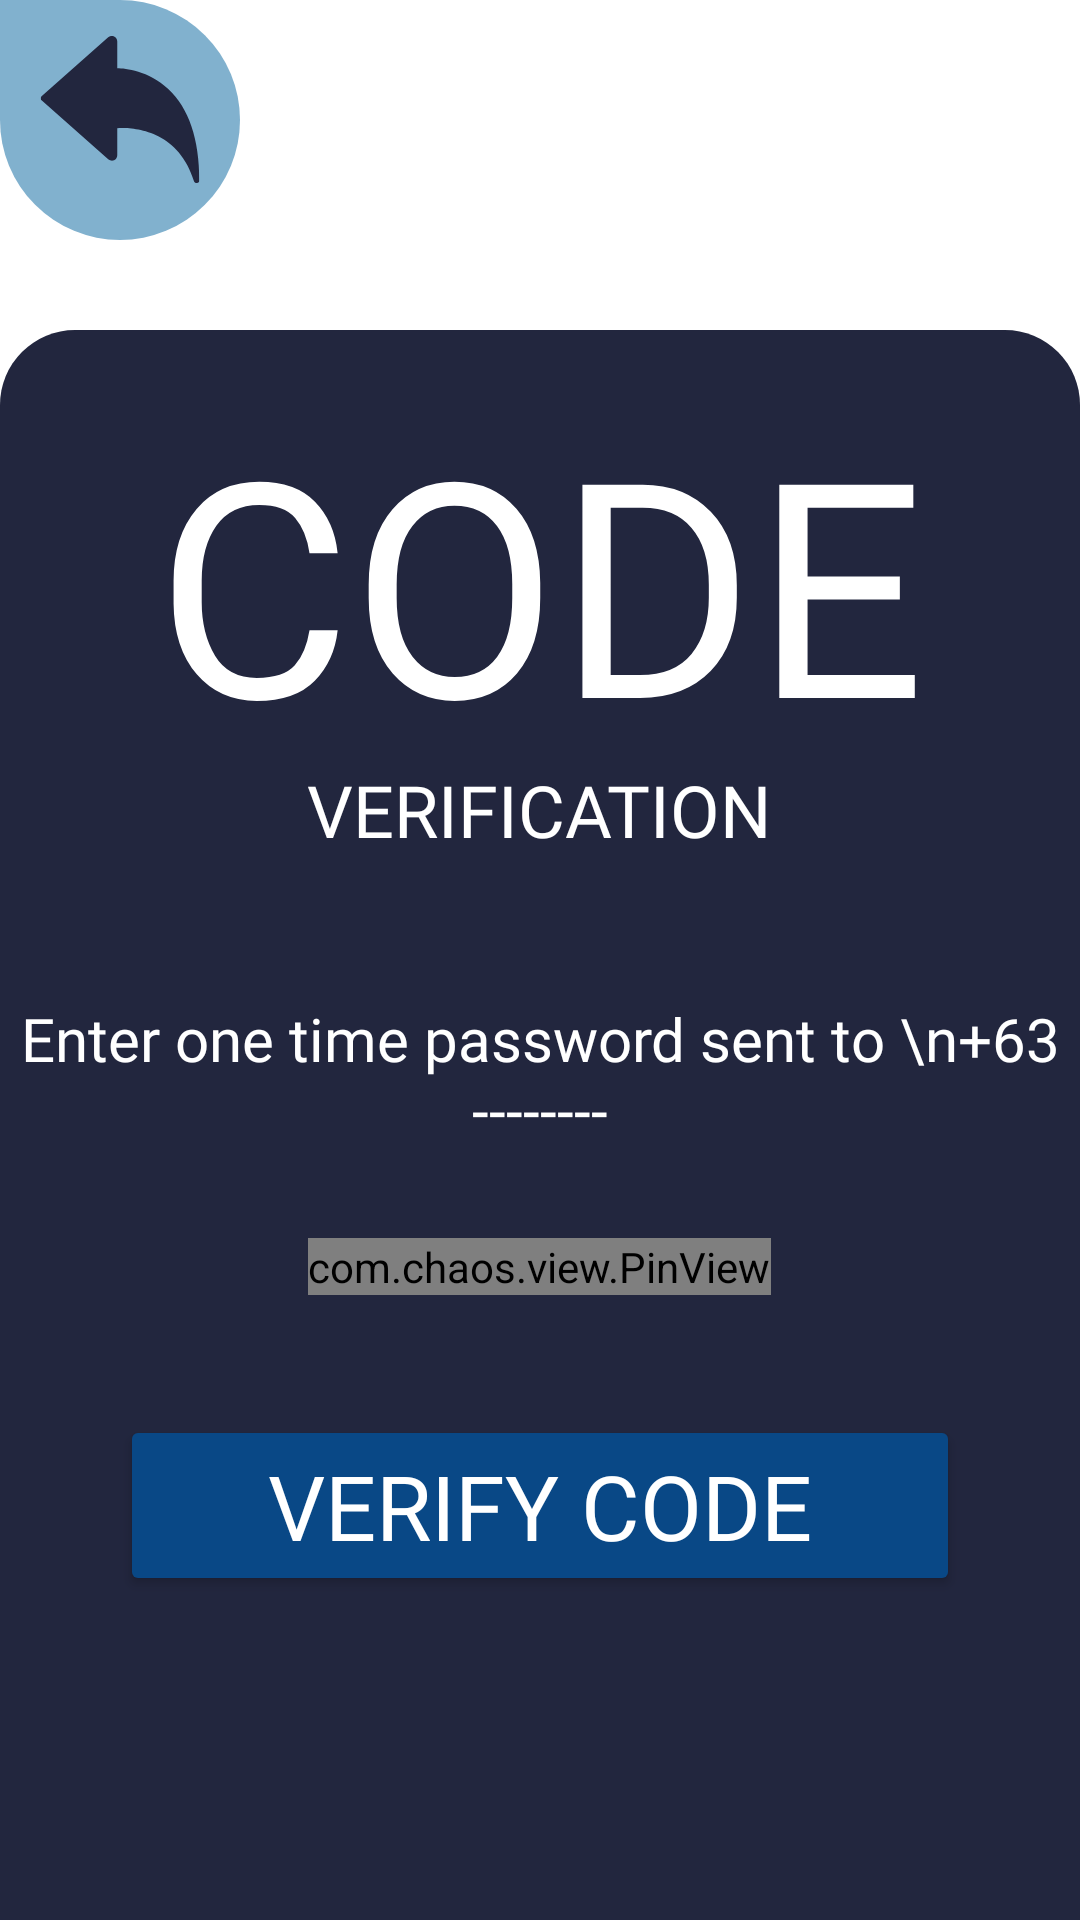

Layout XML and referenced resources for this Android screen:
<!-- AndroidManifest.xml: application theme Theme.TrustTech -->
<!-- res/layout/activity_otp.xml -->
<?xml version="1.0" encoding="utf-8"?>
<LinearLayout xmlns:android="http://schemas.android.com/apk/res/android"
    xmlns:app="http://schemas.android.com/apk/res-auto"
    xmlns:tools="http://schemas.android.com/tools"
    android:id="@+id/main"
    android:layout_width="match_parent"
    android:layout_height="match_parent"
    android:background="@color/white"
    android:orientation="vertical"
    android:scrollbars="vertical"
    tools:context=".OtpActivity">


    <LinearLayout
        android:layout_width="80dp"
        android:layout_height="80dp"
        android:background="@drawable/background"
        android:orientation="vertical"
        android:padding="10dp">

        <ImageView
            android:id="@+id/back_btn"
            android:layout_width="wrap_content"
            android:layout_height="wrap_content"
            android:layout_gravity="center"
            android:src="@drawable/baseline_back_64" />

    </LinearLayout>


    <LinearLayout
        android:layout_width="match_parent"
        android:layout_height="fill_parent"
        android:orientation="vertical"
        android:layout_marginTop="30dp"
        android:background="@drawable/landing_rectangle">


        <TextView
            android:layout_width="wrap_content"
            android:layout_height="wrap_content"
            android:layout_gravity="center"
            android:layout_marginTop="30dp"
            android:fontFamily="@font/blinker_bold"
            android:includeFontPadding="false"
            android:text="Code"
            android:textAlignment="center"
            android:textAllCaps="true"
            android:textColor="@color/white"
            android:textSize="100sp" />

        <TextView
            android:layout_width="wrap_content"
            android:layout_height="wrap_content"
            android:layout_gravity="center"
            android:fontFamily="@font/blinker_bold"
            android:includeFontPadding="false"
            android:text="Verification"
            android:textAlignment="center"
            android:textAllCaps="true"
            android:textColor="@color/white"
            android:textSize="24sp" />

        <TextView
            android:layout_width="wrap_content"
            android:layout_height="wrap_content"
            android:layout_gravity="center"
            android:layout_marginTop="50dp"
            android:fontFamily="@font/blinker"
            android:includeFontPadding="false"
            android:text="Enter one time password sent to \n+63 --------"
            android:textAlignment="center"
            android:textColor="@color/white"
            android:textSize="20sp" />

        <com.chaos.view.PinView
            android:id="@+id/pinView"
            style="@style/PinWidget.PinView"
            android:layout_width="wrap_content"
            android:layout_height="wrap_content"
            android:layout_gravity="center"
            android:layout_marginTop="30dp"
            android:cursorVisible="true"
            android:fontFamily="@font/blinker_semibold"
            android:inputType="number"
            android:itemBackground="@color/white"
            android:textColor="@color/secondary_color"
            app:cursorColor="@color/white"
            app:hideLineWhenFilled="true"
            app:itemCount="6"
            app:itemHeight="50dp"
            app:itemRadius="5dp"
            app:itemWidth="50dp" />

        <Button
            android:id="@+id/verifyBtn"
            android:layout_width="match_parent"
            android:layout_height="wrap_content"
            android:layout_margin="40dp"
            android:backgroundTint="@color/secondary_color"
            android:fontFamily="@font/blinker_semibold"
            android:padding="10dp"
            android:text="Verify Code"
            android:textSize="30dp"
            android:textColor="@color/white">

        </Button>
    </LinearLayout>





</LinearLayout>
<!-- resources referenced by this layout -->
<resources>
  <color name="secondary_color">#094886</color>
  <color name="white">#FFFFFFFF</color>
  <!-- drawable background (drawable) -->
  <shape xmlns:android="http://schemas.android.com/apk/res/android"
      android:shape="rectangle">
      <corners
  
          android:topRightRadius="100dp"
          android:bottomLeftRadius="100dp"
          android:bottomRightRadius="100dp"/>
      <solid android:color="@color/tertiary_color" />
  </shape>
  <!-- drawable baseline_back_64 (drawable) -->
  <vector xmlns:android="http://schemas.android.com/apk/res/android" android:height="54dp" android:viewportHeight="48" android:viewportWidth="48" android:width="54dp">
        
      <group>
              
          <clip-path android:pathData="M0.488,1.617L47.508,1.617L47.508,45.699L0.488,45.699ZM0.488,1.617"/>
              
          <path android:fillColor="#22263e" android:fillType="nonZero" android:pathData="M47.512,44.559C47.512,44.758 47.445,44.934 47.313,45.086C47.184,45.238 47.016,45.328 46.82,45.359C46.777,45.363 46.738,45.367 46.699,45.367C46.52,45.367 46.359,45.313 46.215,45.207C46.074,45.102 45.977,44.965 45.926,44.793C41.07,28.844 26.613,28.852 23.188,29.082L23.188,37.098C23.188,37.414 23.102,37.707 22.93,37.973C22.758,38.242 22.527,38.441 22.238,38.57C21.949,38.699 21.648,38.742 21.332,38.695C21.02,38.648 20.742,38.52 20.504,38.309L0.762,20.844C0.676,20.766 0.609,20.676 0.563,20.57C0.512,20.465 0.488,20.352 0.488,20.234C0.488,20.121 0.512,20.008 0.563,19.902C0.609,19.797 0.676,19.707 0.762,19.629L20.504,2.164C20.742,1.953 21.02,1.824 21.332,1.777C21.648,1.73 21.949,1.773 22.238,1.902C22.527,2.031 22.758,2.23 22.93,2.496C23.102,2.766 23.188,3.055 23.188,3.375L23.188,11.305C25.578,11.34 32.414,11.957 38.297,17.461C44.41,23.18 47.512,32.297 47.512,44.559ZM47.512,44.559"/>
            
      </group>
      
  </vector>
  <!-- drawable landing_rectangle (drawable) -->
  <shape xmlns:android="http://schemas.android.com/apk/res/android"
      android:shape="rectangle">
      <corners android:topLeftRadius="25dp"
          android:topRightRadius="25dp" />
      <solid android:color="@color/main_color" />
  </shape>
  <style name="Theme.TrustTech" parent="Base.Theme.TrustTech" />
  <color name="tertiary_color">#81b1ce</color>
  <color name="main_color">#22263E</color>
  <style name="Base.Theme.TrustTech" parent="Theme.Material3.DayNight.NoActionBar">
          
          
      </style>
</resources>
